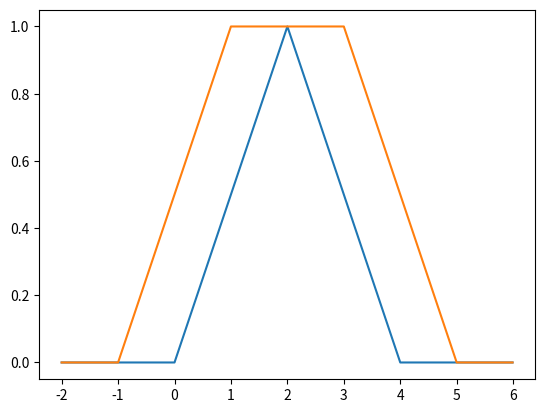

Write the Python code that produced this figure.
import numpy as np
from matplotlib import pyplot as plt

def triangular(x, a1, a2, a3):
    if a1 < x < a2:
        return (x - a1) / (a2 - a1)
    if x == a2:
        return 1.0
    if a2 < x < a3:
        return (a3 - x) / (a3 - a2)
    return 0.0

def trapezoidal(x, a1, a2, a3, a4):
    if a1 < x < a2:
        return (x - a1) / (a2 - a1)
    if a2 <= x <= a3:
        return 1.0
    if a3 < x < a4:
        return (a4 - x) / (a4 - a3)
    return 0.0

if __name__ == '__main__':
    test_data = np.arange(-2.0, 6.0, 0.01)

    y_triangular = []
    for t in test_data:
        print('Dla x =', t, '  \t y =', triangular(t, 0, 2, 4))
        y_triangular.append(triangular(t, 0, 2, 4))

    print()

    y_trapezoidal = []
    for t in test_data:
        print('Dla x =', t, '  \t y =', trapezoidal(t, -1, 1, 3, 5))
        y_trapezoidal.append(trapezoidal(t, -1, 1, 3, 5))

    plt.plot(test_data, y_triangular)
    plt.plot(test_data, y_trapezoidal)
    plt.show()
